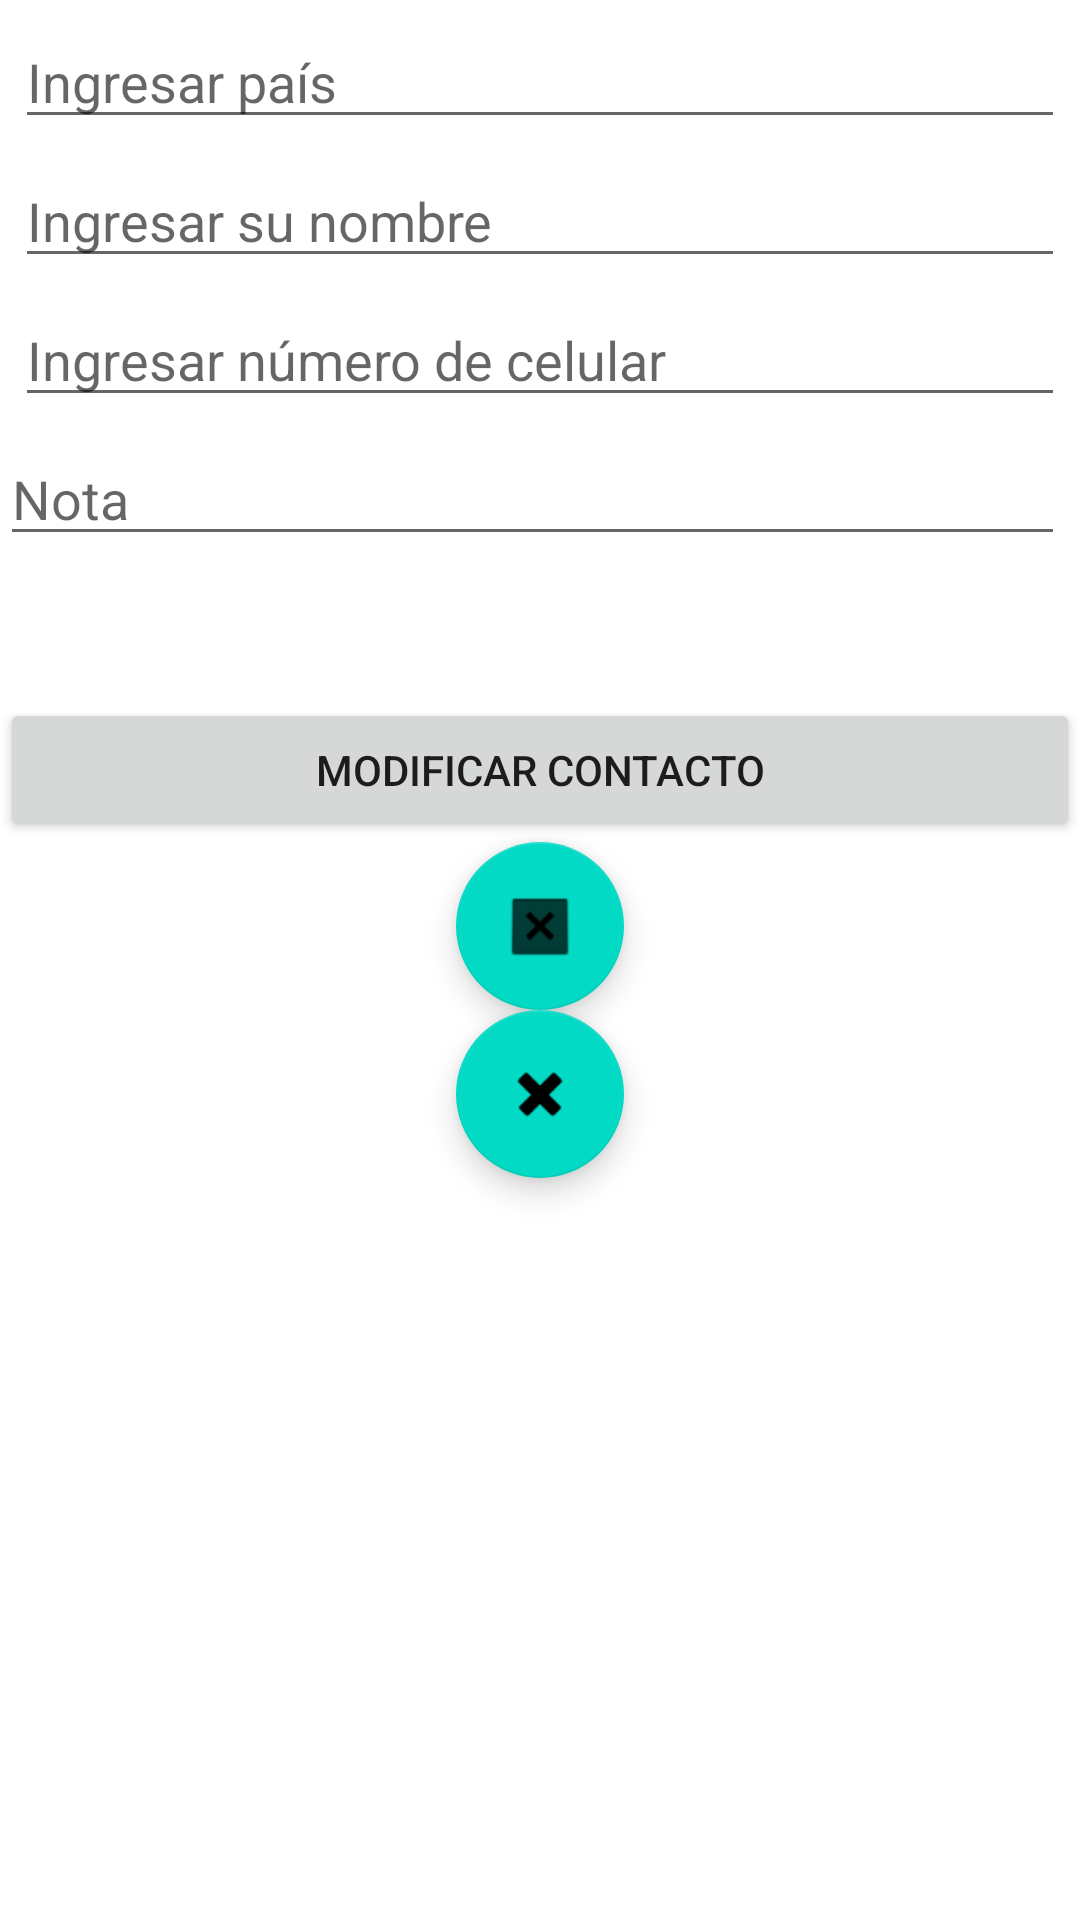

Write the Android layout XML for this screen, with the resource values it uses.
<!-- AndroidManifest.xml: application theme Theme.TL01E13207 -->
<!-- res/layout/activity_ver.xml -->
<?xml version="1.0" encoding="utf-8"?>
<androidx.constraintlayout.widget.ConstraintLayout xmlns:android="http://schemas.android.com/apk/res/android"
    xmlns:app="http://schemas.android.com/apk/res-auto"
    xmlns:tools="http://schemas.android.com/tools"
    android:layout_width="match_parent"
    android:layout_height="match_parent"
    tools:context=".VerActivity">


    <EditText
        android:id="@+id/editTextTextPersonName"
        android:layout_width="0dp"
        android:layout_height="wrap_content"
        android:layout_marginStart="5dp"
        android:layout_marginTop="5dp"
        android:layout_marginEnd="5dp"
        android:ems="10"
        android:hint="Ingresar país"
        android:inputType="textPersonName"
        app:layout_constraintEnd_toEndOf="parent"
        app:layout_constraintStart_toStartOf="parent"
        app:layout_constraintTop_toTopOf="parent" />

    <EditText
        android:id="@+id/Txtnombre"
        android:layout_width="0dp"
        android:layout_height="wrap_content"
        android:layout_marginStart="5dp"
        android:layout_marginTop="5dp"
        android:layout_marginEnd="5dp"
        android:ems="10"
        android:hint="Ingresar su nombre"
        android:inputType="textPersonName"
        app:layout_constraintEnd_toEndOf="parent"
        app:layout_constraintStart_toStartOf="parent"
        app:layout_constraintTop_toBottomOf="@+id/editTextTextPersonName" />

    <EditText
        android:id="@+id/Texttelefono"
        android:layout_width="0dp"
        android:layout_height="wrap_content"
        android:layout_marginStart="5dp"
        android:layout_marginTop="5dp"
        android:layout_marginEnd="5dp"
        android:ems="10"
        android:hint="Ingresar número de celular"
        android:inputType="number"
        app:layout_constraintEnd_toEndOf="parent"
        app:layout_constraintStart_toStartOf="parent"
        app:layout_constraintTop_toBottomOf="@+id/Txtnombre" />

    <EditText
        android:id="@+id/Textnota"
        android:layout_width="0dp"
        android:layout_height="wrap_content"
        android:layout_marginTop="5dp"
        android:layout_marginEnd="5dp"
        android:ems="10"
        android:hint="Nota"
        android:inputType="textPersonName"
        app:layout_constraintEnd_toEndOf="parent"
        app:layout_constraintStart_toStartOf="parent"
        app:layout_constraintTop_toBottomOf="@+id/Texttelefono" />

    <Button
        android:id="@+id/BtnAgregar"
        android:layout_width="0dp"
        android:layout_height="wrap_content"
        android:layout_marginBottom="312dp"
        android:text="Modificar contacto"
        app:layout_constraintBottom_toBottomOf="parent"
        app:layout_constraintEnd_toEndOf="parent"
        app:layout_constraintHorizontal_bias="1.0"
        app:layout_constraintStart_toStartOf="parent"
        app:layout_constraintTop_toBottomOf="@+id/Textnota" />

    <com.google.android.material.floatingactionbutton.FloatingActionButton
        android:id="@+id/fabEditar"
        android:layout_width="wrap_content"
        android:layout_height="wrap_content"
        android:clickable="true"
        android:foreground="@android:drawable/ic_menu_edit"
        android:foregroundGravity="center_vertical"
        app:layout_constraintEnd_toEndOf="parent"
        app:layout_constraintStart_toStartOf="parent"
        app:layout_constraintTop_toBottomOf="@+id/BtnAgregar"
        app:srcCompat="@android:drawable/btn_dialog" />

    <com.google.android.material.floatingactionbutton.FloatingActionButton
        android:id="@+id/fabEliminar"
        android:layout_width="wrap_content"
        android:layout_height="wrap_content"
        android:clickable="true"
        android:foregroundGravity="bottom|center_vertical"
        app:layout_constraintEnd_toEndOf="parent"
        app:layout_constraintStart_toStartOf="parent"
        app:layout_constraintTop_toBottomOf="@+id/fabEditar"
        app:srcCompat="@android:drawable/ic_delete" />

</androidx.constraintlayout.widget.ConstraintLayout>
<!-- resources referenced by this layout -->
<resources>
  <style name="Theme.TL01E13207" parent="Theme.MaterialComponents.DayNight.DarkActionBar">
          
          <item name="colorPrimary">@color/purple_500</item>
          <item name="colorPrimaryVariant">@color/purple_700</item>
          <item name="colorOnPrimary">@color/white</item>
          
          <item name="colorSecondary">@color/teal_200</item>
          <item name="colorSecondaryVariant">@color/teal_700</item>
          <item name="colorOnSecondary">@color/black</item>
          
          <item name="android:statusBarColor">?attr/colorPrimaryVariant</item>
          
      </style>
  <!-- not gathered from this repository: default colours our renderer supplied (Android Studio template values) -->
  <color name="purple_500">#FF6200EE</color>
  <color name="purple_700">#FF3700B3</color>
  <color name="teal_200">#FF03DAC5</color>
  <color name="teal_700">#FF018786</color>
  <color name="black">#FF000000</color>
  <color name="white">#FFFFFFFF</color>
</resources>
